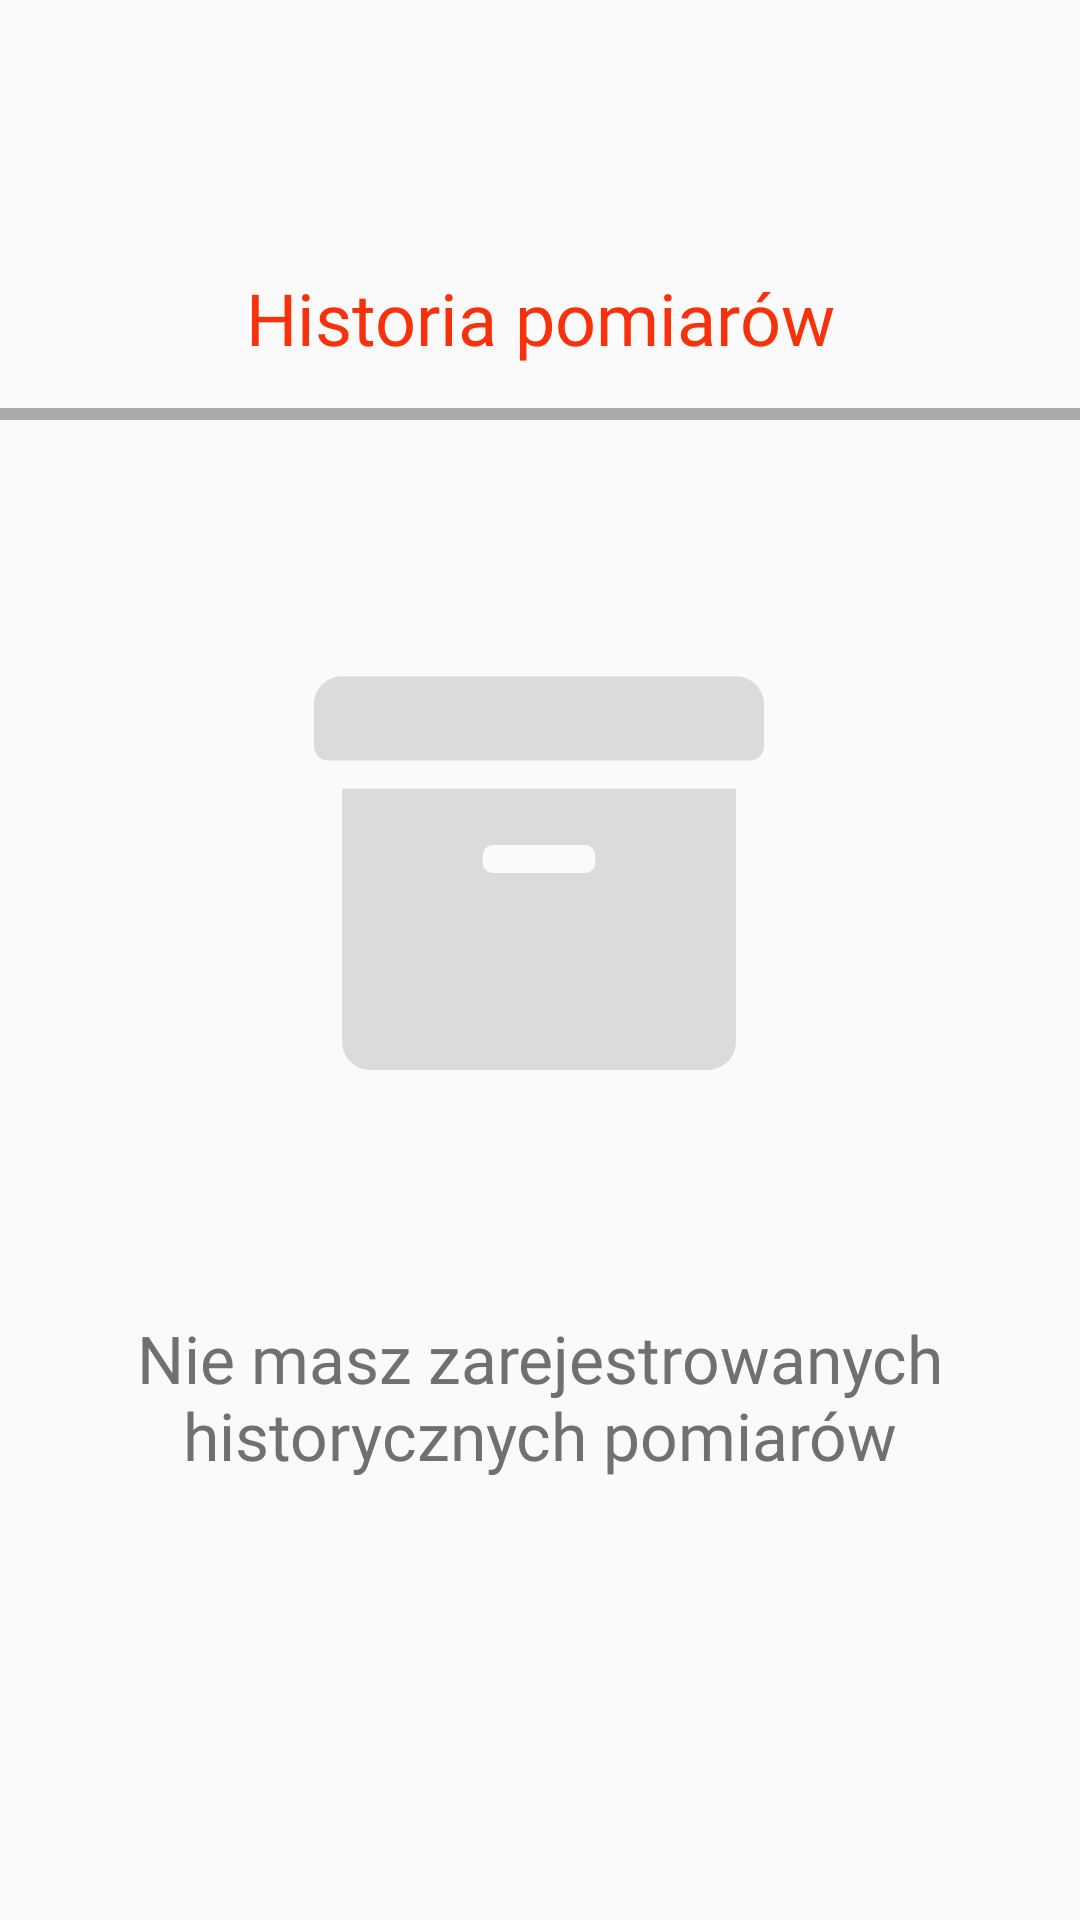

Write the Android layout XML for this screen, with the resource values it uses.
<!-- AndroidManifest.xml: application theme AppTheme -->
<!-- res/layout/fragment_archiveempty.xml -->
<?xml version="1.0" encoding="utf-8"?>
<androidx.constraintlayout.widget.ConstraintLayout xmlns:android="http://schemas.android.com/apk/res/android"
                                                   xmlns:app="http://schemas.android.com/apk/res-auto"
                                                   android:orientation="vertical"
                                                   android:layout_width="match_parent"
                                                   android:layout_height="match_parent">
    <TextView android:layout_width="match_parent" android:layout_height="60dp"
              app:layout_constraintStart_toStartOf="parent" app:layout_constraintTop_toTopOf="parent"
              android:id="@+id/textView20" android:layout_marginTop="76dp"
              android:textColor="@color/header" android:textAlignment="center" android:textSize="24sp"
              android:fontFamily="@font/open_sans_bold" android:text="@string/archive_fragment_header"
              android:gravity="center"/>
    <LinearLayout
            android:orientation="vertical"
            android:layout_width="match_parent"
            android:layout_height="4dp"
            android:background="@android:color/darker_gray" android:id="@+id/linearLayout3"
            app:layout_constraintTop_toBottomOf="@+id/textView20" app:layout_constraintStart_toStartOf="parent"
            app:layout_constraintEnd_toEndOf="parent">
    </LinearLayout>
    <ImageView
            android:layout_width="150dp"
            android:layout_height="150dp" app:srcCompat="@drawable/ic_archive_emptylist"
            android:id="@+id/imageView5"
            app:layout_constraintEnd_toEndOf="parent"
            app:layout_constraintStart_toStartOf="parent" app:layout_constraintHorizontal_bias="0.498"
            app:layout_constraintTop_toTopOf="@+id/linearLayout3" android:layout_marginTop="80dp"/>
    <TextView
            android:text="@string/archive_emptylist_text"
            android:layout_width="289dp"
            android:layout_height="89dp"
            android:id="@+id/textView14"
            app:layout_constraintTop_toBottomOf="@+id/imageView5" android:layout_marginTop="72dp"
            app:layout_constraintStart_toStartOf="parent" app:layout_constraintEnd_toEndOf="parent"
            android:textSize="22sp" android:fontFamily="@font/open_sans_light" android:textColor="@color/darkGrey"
            android:alpha="200" android:textAlignment="center"/>
</androidx.constraintlayout.widget.ConstraintLayout>
<!-- resources referenced by this layout -->
<resources>
  <color name="darkGrey">#707070</color>
  <color name="header">#f7310b</color>
  <!-- drawable ic_archive_emptylist (drawable) -->
  <?xml version="1.0" encoding="utf-8"?>
  <vector xmlns:android="http://schemas.android.com/apk/res/android"
          android:width="512dp"
          android:height="512dp"
          android:viewportWidth="512"
          android:viewportHeight="512">
      <path
              android:pathData="M32,448c0,17.7 14.3,32 32,32h384c17.7,0 32,-14.3 32,-32L480,160L32,160v288zM192,236c0,-6.6 5.4,-12 12,-12h104c6.6,0 12,5.4 12,12v8c0,6.6 -5.4,12 -12,12L204,256c-6.6,0 -12,-5.4 -12,-12v-8zM480,32L32,32C14.3,32 0,46.3 0,64v48c0,8.8 7.2,16 16,16h480c8.8,0 16,-7.2 16,-16L512,64c0,-17.7 -14.3,-32 -32,-32z"
              android:fillAlpha="200"
              android:fillColor="@color/darkGrey"/>
  </vector>
  <string name="archive_emptylist_text">Nie masz zarejestrowanych historycznych pomiarów</string>
  <string name="archive_fragment_header">Historia pomiarów</string>
  <style name="AppTheme" parent="Theme.AppCompat.Light.NoActionBar">
          
          <item name="colorPrimary">@color/navigation</item>
          <item name="colorPrimaryDark">@color/navigation</item>
          <item name="colorAccent">@color/colorAccent</item>
          <item name="android:textColorHint">@color/inputHint</item>
      </style>
  <color name="navigation">#f44336</color>
  <color name="colorAccent">#D81B60</color>
  <color name="inputHint">#ef5350</color>
</resources>
